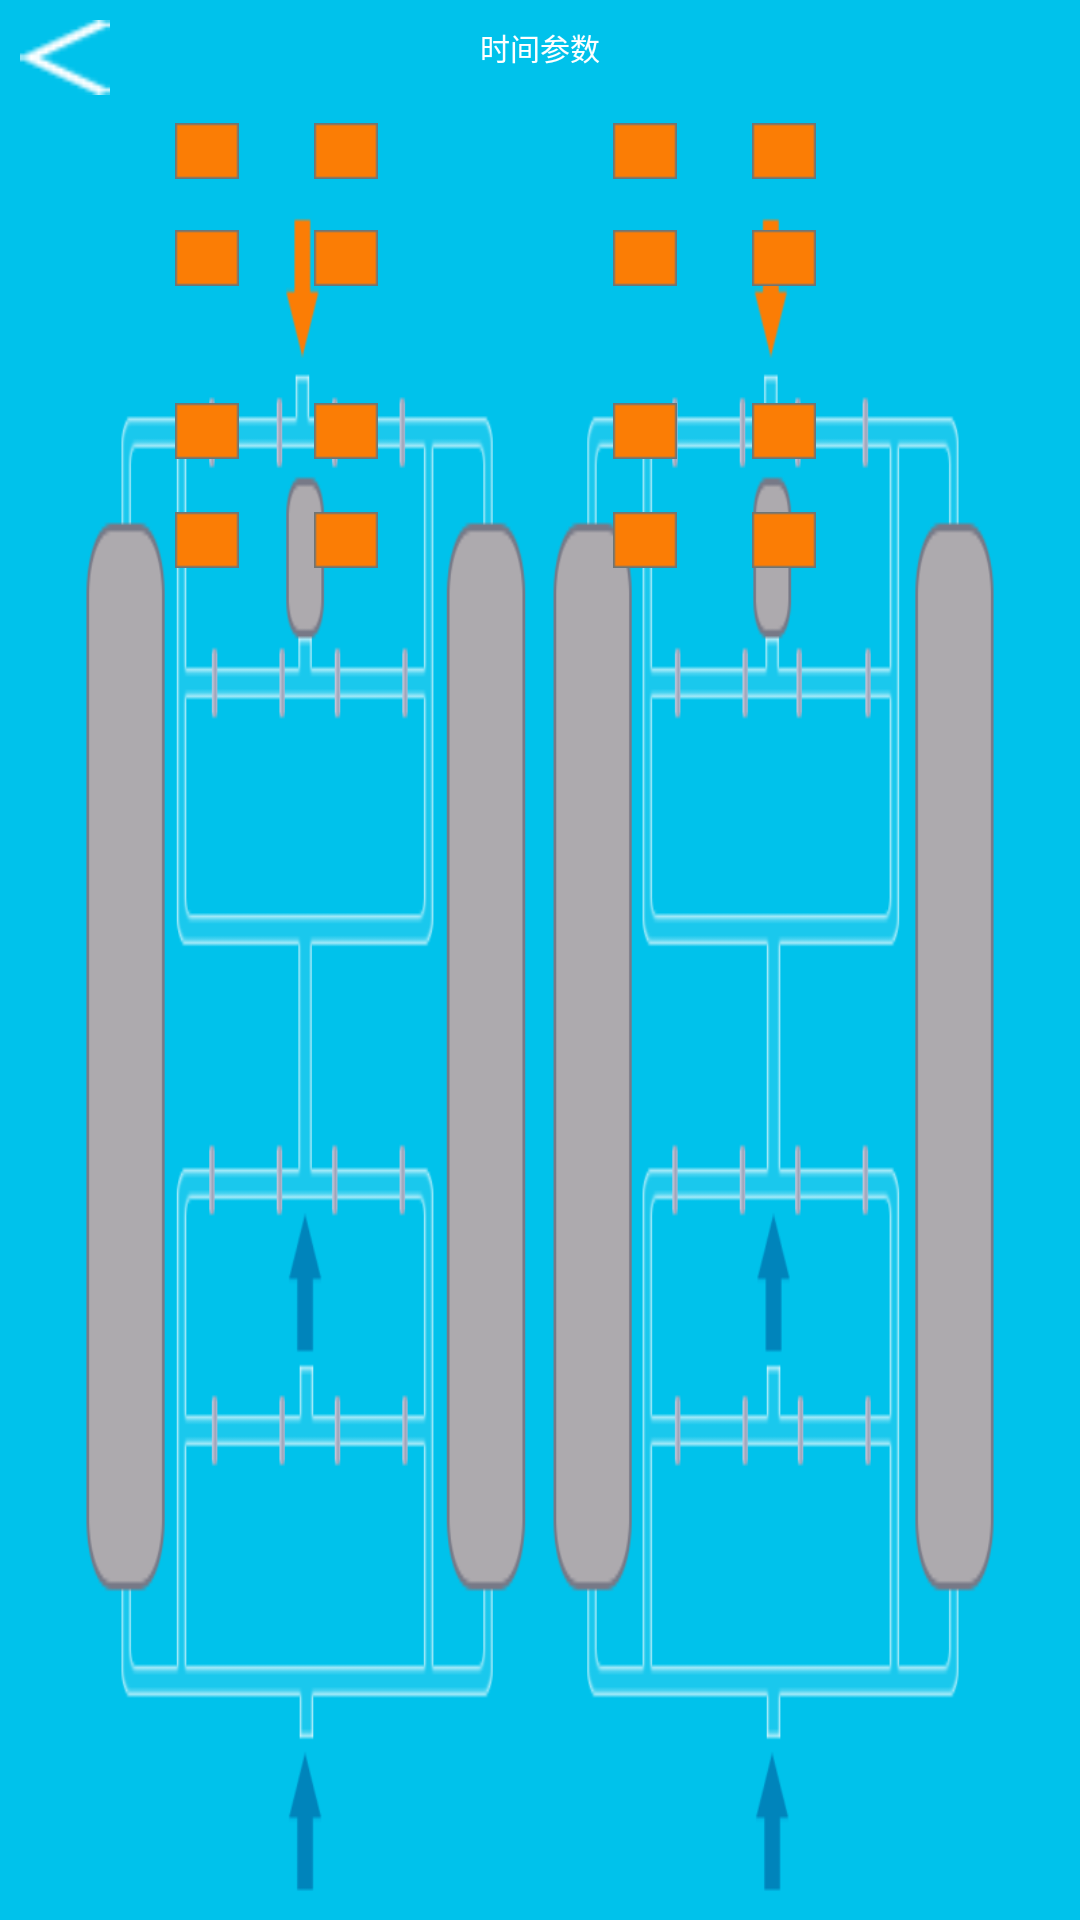

Reconstruct the res/layout file that produces this screen, plus the resources it refers to.
<!-- AndroidManifest.xml: application theme AppTheme -->
<!-- res/layout/fragment_valve_setting.xml -->
<?xml version="1.0" encoding="utf-8"?>
<LinearLayout xmlns:android="http://schemas.android.com/apk/res/android"
    android:orientation="vertical" android:layout_width="match_parent"
    android:layout_height="match_parent"
    android:background="@mipmap/set_solenoid_ditu">
    
    <RelativeLayout
        android:layout_width="match_parent"
        android:layout_height="wrap_content">
        
        <Button
            android:id="@+id/valvesetting_btn_back"
            android:layout_width="30dp"
            android:layout_height="25dp"
            android:background="@mipmap/wangjimima_btn_return"
            android:layout_marginTop="20px"
            android:layout_marginLeft="20px"
            android:layout_alignParentLeft="true" />
        <TextView
            android:layout_width="wrap_content"
            android:layout_height="wrap_content"
            android:text="时间参数"
            android:layout_centerInParent="true"
            android:layout_marginTop="40px"
            android:textSize="30px"
            android:textColor="#ffffff"/>
    </RelativeLayout>
    <LinearLayout
        android:layout_width="match_parent"
        android:layout_height="wrap_content"
        android:layout_marginTop="28px">
        <CheckBox
            android:layout_width="wrap_content"
            android:layout_height="wrap_content"
            android:layout_marginLeft="175px"
            style="@style/checkbox_valve"/>
        <CheckBox
            android:layout_width="wrap_content"
            android:layout_height="wrap_content"
            android:layout_marginLeft="75px"
            style="@style/checkbox_valve"/>
        <CheckBox
            android:layout_width="wrap_content"
            android:layout_height="wrap_content"
            android:layout_marginLeft="235px"
            style="@style/checkbox_valve"/>
        <CheckBox
            android:layout_width="wrap_content"
            android:layout_height="wrap_content"
            android:layout_marginLeft="75px"
            style="@style/checkbox_valve"/>
    </LinearLayout>
    <LinearLayout
        android:layout_width="match_parent"
        android:layout_height="wrap_content"
        android:layout_marginTop="50px">
        <CheckBox
            android:layout_width="wrap_content"
            android:layout_height="wrap_content"
            android:layout_marginLeft="175px"
            style="@style/checkbox_valve"/>
        <CheckBox
            android:layout_width="wrap_content"
            android:layout_height="wrap_content"
            android:layout_marginLeft="75px"
            style="@style/checkbox_valve"/>
        <CheckBox
            android:layout_width="wrap_content"
            android:layout_height="wrap_content"
            android:layout_marginLeft="235px"
            style="@style/checkbox_valve"/>
        <CheckBox
            android:layout_width="wrap_content"
            android:layout_height="wrap_content"
            android:layout_marginLeft="75px"
            style="@style/checkbox_valve"/>
    </LinearLayout>
    <LinearLayout
        android:layout_width="match_parent"
        android:layout_height="wrap_content"
        android:layout_marginTop="116px"
        >
        <CheckBox
            android:layout_width="wrap_content"
            android:layout_height="wrap_content"
            android:layout_marginLeft="175px"
            style="@style/checkbox_valve"/>
        <CheckBox
            android:layout_width="wrap_content"
            android:layout_height="wrap_content"
            android:layout_marginLeft="75px"
            style="@style/checkbox_valve"/>
        <CheckBox
            android:layout_width="wrap_content"
            android:layout_height="wrap_content"
            android:layout_marginLeft="235px"
            style="@style/checkbox_valve"/>
        <CheckBox
            android:layout_width="wrap_content"
            android:layout_height="wrap_content"
            android:layout_marginLeft="75px"
            style="@style/checkbox_valve"/>
    </LinearLayout>
    <LinearLayout
        android:layout_width="match_parent"
        android:layout_height="wrap_content"
        android:layout_marginTop="52px">
        <CheckBox
            android:layout_width="wrap_content"
            android:layout_height="wrap_content"
            android:layout_marginLeft="175px"
            style="@style/checkbox_valve"/>
        <CheckBox
            android:layout_width="wrap_content"
            android:layout_height="wrap_content"
            android:layout_marginLeft="75px"
            style="@style/checkbox_valve"/>
        <CheckBox
            android:layout_width="wrap_content"
            android:layout_height="wrap_content"
            android:layout_marginLeft="235px"
            style="@style/checkbox_valve"/>
        <CheckBox
            android:layout_width="wrap_content"
            android:layout_height="wrap_content"
            android:layout_marginLeft="75px"
            style="@style/checkbox_valve"/>
    </LinearLayout>
</LinearLayout>
<!-- resources referenced by this layout -->
<resources>
  <!-- mipmap set_solenoid_ditu: png bitmap (mipmap-hdpi, 5963 bytes) -->
  <!-- mipmap wangjimima_btn_return: png bitmap (mipmap-hdpi, 240 bytes) -->
  <style name="checkbox_valve" parent="@android:style/Widget.CompoundButton.CheckBox">
          <item name="android:button">@drawable/set_solenoid_btn_selector</item>
      </style>
  <style name="AppTheme" parent="Theme.AppCompat.Light.DarkActionBar">
          
          <item name="colorPrimary">@color/colorPrimary</item>
          <item name="colorPrimaryDark">@color/colorPrimaryDark</item>
          <item name="colorAccent">@color/colorAccent</item>
      </style>
  <!-- drawable set_solenoid_btn_selector (drawable) -->
  <?xml version="1.0" encoding="utf-8"?>
  <selector xmlns:android="http://schemas.android.com/apk/res/android">
      <item android:drawable="@mipmap/set_solenoid_btn_pre" android:state_focused="true"/>
      <item android:drawable="@mipmap/set_solenoid_btn_pre" android:state_checked="true"/>
      <item android:drawable="@mipmap/set_solenoid_btn"/>
  </selector>
  <color name="colorPrimary">#3F51B5</color>
  <color name="colorPrimaryDark">#303F9F</color>
  <color name="colorAccent">#FF4081</color>
</resources>
